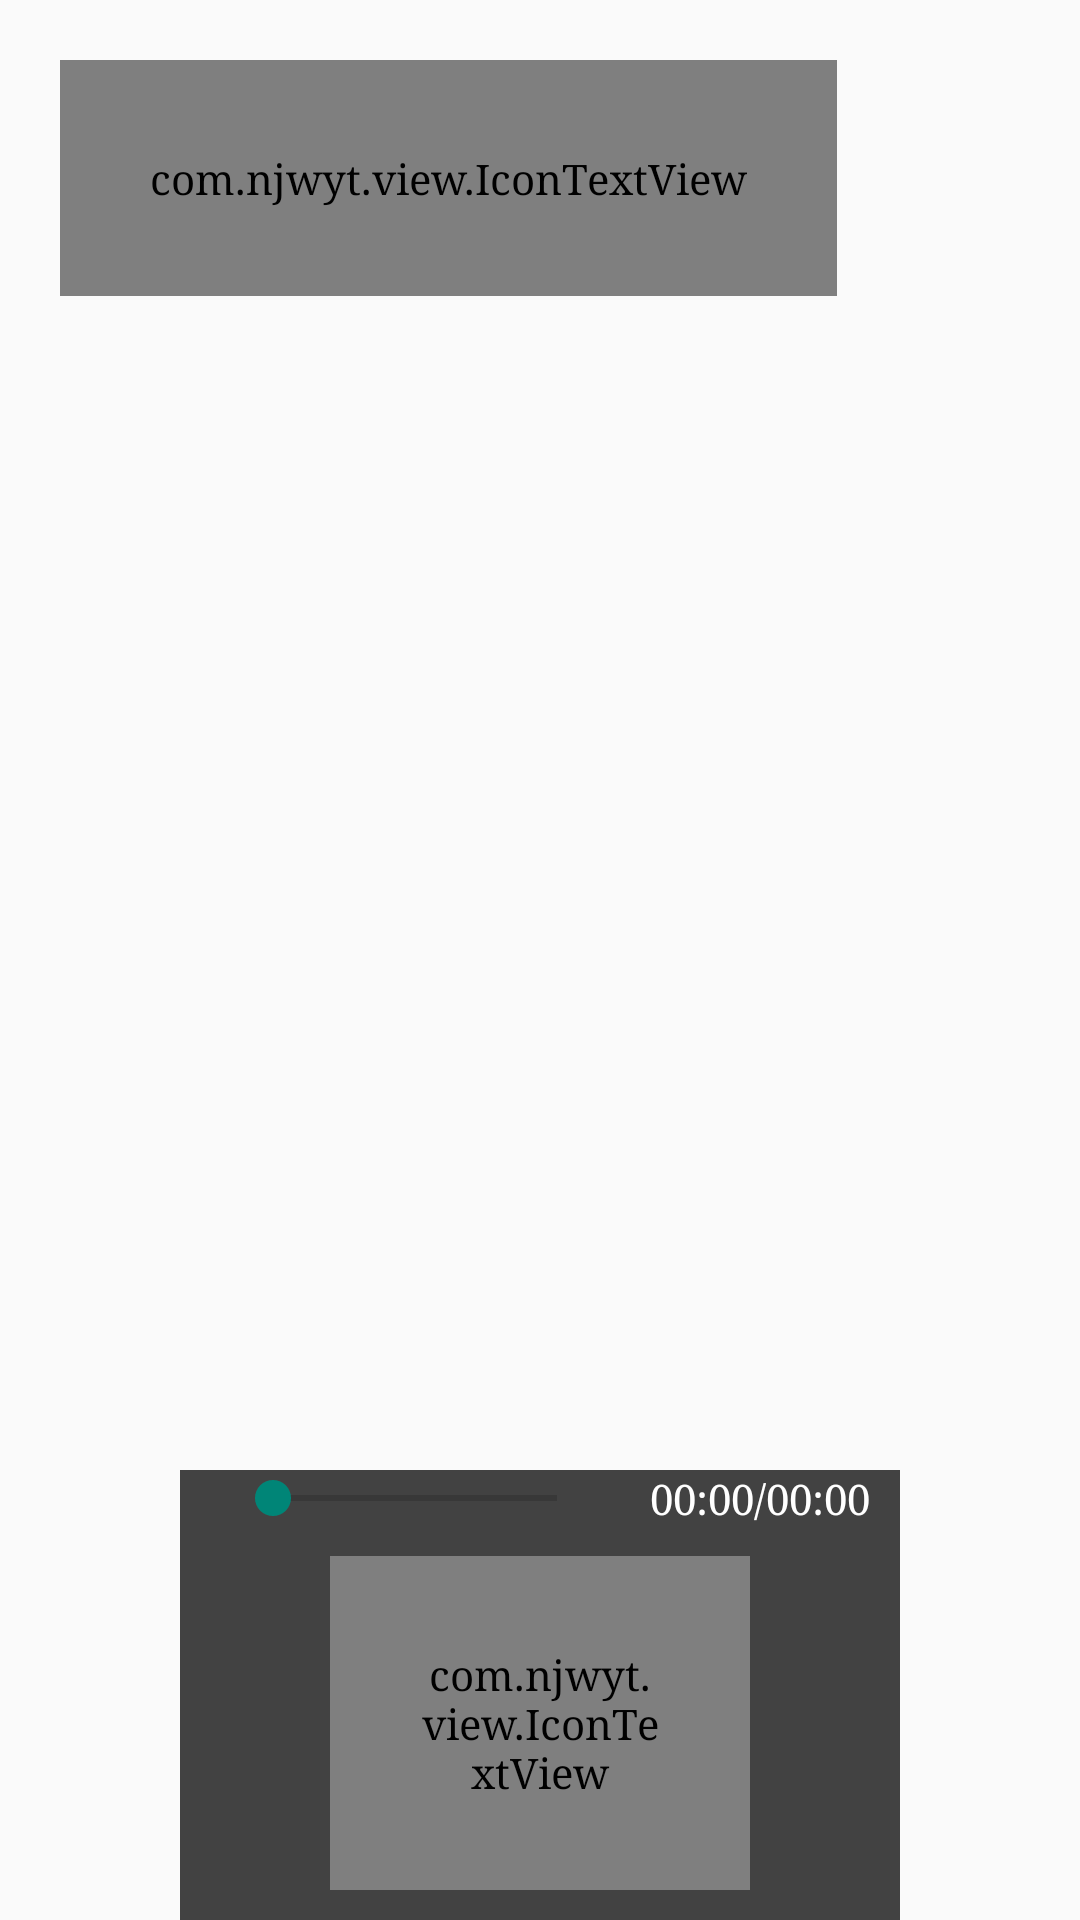

Android layout source for this screen:
<!-- AndroidManifest.xml: application theme AppTheme -->
<!-- res/layout/activity_video.xml -->
<?xml version="1.0" encoding="utf-8"?>
<RelativeLayout xmlns:android="http://schemas.android.com/apk/res/android"
    android:layout_width="match_parent"
    android:layout_height="match_parent">

    <TextureView
        android:id="@+id/surface"
        android:layout_width="match_parent"
        android:layout_height="match_parent" />
    <View
        android:id="@+id/back_view"
        android:background="@color/colorBlack"
        android:visibility="invisible"
        android:layout_width="match_parent"
        android:layout_height="match_parent"/>
    
    <RelativeLayout
        android:id="@+id/control_layout"
        android:layout_marginLeft="60dp"
        android:layout_marginRight="60dp"
        android:background="@color/half_transparent_2"
        android:layout_width="match_parent"
        android:layout_height="wrap_content"
        android:layout_alignParentBottom="true">
        
        <LinearLayout
            android:id="@+id/seek_and_time"
            android:layout_width="match_parent"
            android:layout_height="wrap_content"
            android:orientation="horizontal">

            <SeekBar
                android:id="@+id/seek_bar"
                android:layout_width="wrap_content"
                android:layout_height="wrap_content"
                android:layout_gravity="center_vertical"
                android:layout_marginLeft="15dp"
                android:layout_marginRight="15dp"
                android:layout_weight="1"/>
            
            <LinearLayout
                android:layout_gravity="center_vertical"
                android:layout_width="wrap_content"
                android:layout_height="wrap_content">

                <TextView
                    android:id="@+id/time_left"
                    android:layout_width="wrap_content"
                    android:layout_height="wrap_content"
                    android:layout_gravity="center_vertical"
                    android:text="00:00"
                    android:textColor="@color/colorWhite"
                    android:textSize="14dp" />

                <TextView
                    android:layout_width="wrap_content"
                    android:layout_height="wrap_content"
                    android:layout_gravity="center_vertical"
                    android:text="/"
                    android:textColor="@color/colorWhite"
                    android:textSize="14dp" />

                <TextView
                    android:id="@+id/time_right"
                    android:layout_width="wrap_content"
                    android:layout_height="wrap_content"
                    android:layout_gravity="center_vertical"
                    android:text="00:00"
                    android:textColor="@color/colorWhite"
                    android:textSize="14dp"
                    android:layout_marginRight="10dp"/>
            </LinearLayout>

        </LinearLayout>
        
        <RelativeLayout
            android:layout_marginLeft="50dp"
            android:layout_marginRight="50dp"
            android:layout_marginTop="10dp"
            android:layout_marginBottom="10dp"
            android:layout_width="wrap_content"
            android:layout_height="wrap_content"
            android:layout_below="@id/seek_and_time">

            <com.njwyt.view.IconTextView
                android:id="@+id/video_last"
                android:padding="30dp"
                android:layout_centerVertical="true"
                android:layout_width="wrap_content"
                android:layout_height="wrap_content"
                android:text="@string/ic_video_last"
                android:textColor="@color/colorWhite"
                android:textSize="30dp"
                android:layout_alignParentLeft="true"
                android:background="@drawable/control_button_selector"/>
            <com.njwyt.view.IconTextView
                android:id="@+id/video_play"
                android:padding="30dp"
                android:layout_centerVertical="true"
                android:layout_width="wrap_content"
                android:layout_height="wrap_content"
                android:text="@string/ic_video_suspend"
                android:textColor="@color/colorWhite"
                android:textSize="30dp"
                android:layout_centerInParent="true"
                android:background="@drawable/control_button_selector"/>
            <com.njwyt.view.IconTextView
                android:id="@+id/video_next"
                android:padding="30dp"
                android:layout_centerVertical="true"
                android:layout_width="wrap_content"
                android:layout_height="wrap_content"
                android:text="@string/ic_video_next"
                android:textColor="@color/colorWhite"
                android:textSize="30dp"
                android:layout_alignParentRight="true"
                android:background="@drawable/control_button_selector"/>
        </RelativeLayout>
    </RelativeLayout>

    <com.njwyt.view.IconTextView
        android:id="@+id/video_again"
        android:padding="30dp"
        android:layout_width="wrap_content"
        android:layout_height="wrap_content"
        android:text="@string/ic_video_rebroadcast"
        android:textSize="50dp"
        android:layout_centerInParent="true"
        android:textColor="@color/colorWhite"
        android:visibility="gone"/>

    <com.njwyt.view.IconTextView
        android:id="@+id/video_close"
        android:layout_width="wrap_content"
        android:layout_height="wrap_content"
        android:padding="30dp"
        android:text="@string/ic_video_close"
        android:textSize="20dp"
        android:textColor="@color/colorWhite"
        android:layout_marginTop="20dp"
        android:layout_marginLeft="20dp"
        android:background="@drawable/control_button_selector"/>




    <LinearLayout
        android:id="@+id/digital_layout"
        android:layout_centerInParent="true"
        android:visibility="gone"
        android:background="@drawable/video_digital_shape"
        android:padding="10dp"
        android:layout_width="wrap_content"
        android:layout_height="wrap_content"
        android:orientation="horizontal">
        <com.njwyt.view.IconTextView
            android:id="@+id/icon_view"
            android:layout_width="wrap_content"
            android:layout_height="wrap_content"
            android:textColor="@color/colorWhite"
            android:textSize="20dp"
            android:layout_gravity="center_vertical"/>
        <TextView
            android:id="@+id/icon_text"
            android:layout_width="wrap_content"
            android:layout_height="wrap_content"
            android:textColor="@color/colorWhite"
            android:layout_marginLeft="15dp"
            android:textSize="20dp"
            android:text="100"
            android:layout_gravity="center_vertical"/>
        <TextView
            android:layout_width="wrap_content"
            android:layout_height="wrap_content"
            android:textColor="@color/colorWhite"
            android:textSize="20dp"
            android:text="%"
            android:layout_gravity="center_vertical"/>
    </LinearLayout>

</RelativeLayout>
<!-- resources referenced by this layout -->
<resources>
  <color name="colorBlack">#000000</color>
  <color name="colorWhite">#ffffff</color>
  <color name="half_transparent_2">#bb000000</color>
  <!-- drawable control_button_selector (drawable) -->
  <?xml version="1.0" encoding="utf-8"?>
  <selector xmlns:android="http://schemas.android.com/apk/res/android">
      <item android:state_pressed="true">
          <shape xmlns:android="http://schemas.android.com/apk/res/android" android:shape="oval">
              <solid android:color="@color/transparentWhite" />
          </shape>
  
      </item>
      <item android:state_pressed="false">
          <shape xmlns:android="http://schemas.android.com/apk/res/android" android:shape="oval">
              <solid android:color="@color/transparent" />
          </shape>
      </item>
  </selector>
  <!-- drawable video_digital_shape (drawable) -->
  <?xml version="1.0" encoding="utf-8"?>
  <shape xmlns:android="http://schemas.android.com/apk/res/android"
      android:shape="rectangle">
  
      <solid android:color="@color/half_transparent_2"/>
  
      <stroke android:width="0dp"/>
      <corners android:radius="200dp"/>
  </shape>
  <string name="ic_video_close"></string>
  <string name="ic_video_last"></string>
  <string name="ic_video_next"></string>
  <string name="ic_video_rebroadcast"></string>
  <string name="ic_video_suspend"></string>
  <style name="AppTheme" parent="AppTheme.Base">
          
      </style>
  <color name="transparentWhite">#33ffffff</color>
  <color name="transparent">#00000000</color>
  <style name="AppTheme.Base" parent="Theme.AppCompat.Light.NoActionBar">
          <item name="actionMenuTextColor">@android:color/white</item>
          <item name="android:textColor">#333333</item>
          <item name="android:typeface">serif</item>
      </style>
</resources>
